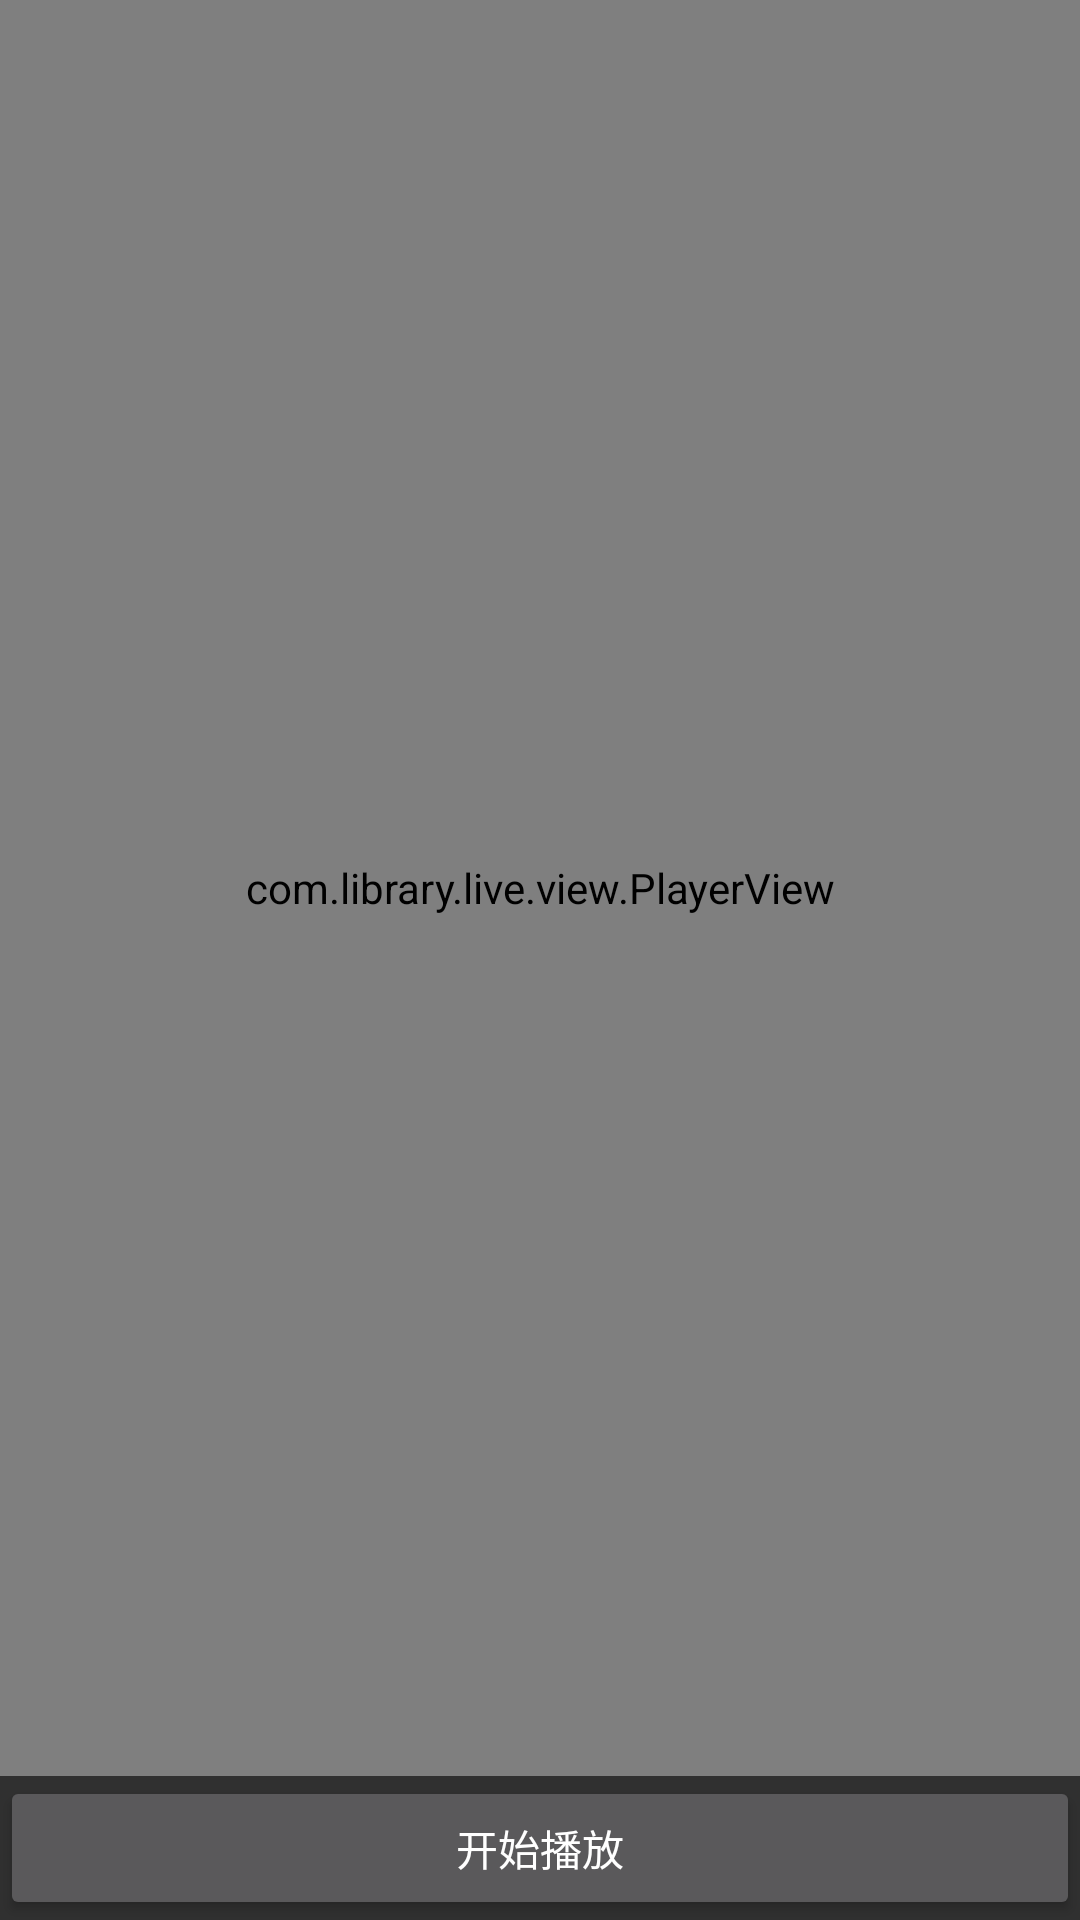

Reconstruct the res/layout file that produces this screen, plus the resources it refers to.
<!-- AndroidManifest.xml: application theme Theme.VideoLive2 -->
<!-- res/layout/activity_recive.xml -->
<?xml version="1.0" encoding="utf-8"?>
<LinearLayout xmlns:android="http://schemas.android.com/apk/res/android"
    xmlns:tools="http://schemas.android.com/tools"
    android:layout_width="match_parent"
    android:layout_height="match_parent"
    android:orientation="vertical">

    <com.library.live.view.PlayerView
        android:id="@+id/playerView"
        android:layout_width="match_parent"
        android:layout_height="match_parent"
        android:layout_weight="1" />

    <LinearLayout
        android:layout_width="match_parent"
        android:layout_height="wrap_content"
        android:orientation="horizontal">

        <Button
            android:id="@+id/jiestar"
            android:layout_width="0dp"
            android:layout_height="wrap_content"
            android:layout_weight="1"
            android:text="开始播放" />
    </LinearLayout>
</LinearLayout>
<!-- resources referenced by this layout -->
<resources>
  <style name="Theme.VideoLive2" parent="Theme.AppCompat.NoActionBar" />
</resources>
